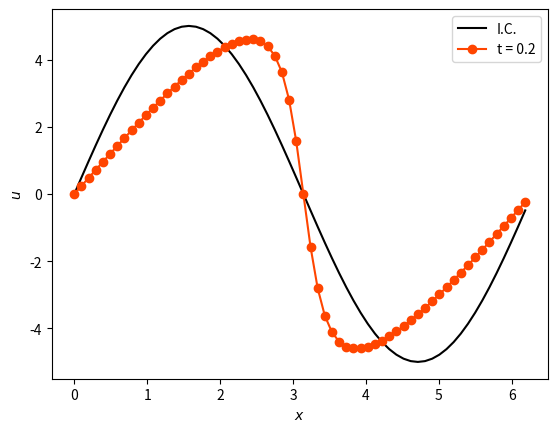

Here is the Python script that generated this plot:
import numpy as np
import matplotlib.pyplot as plt
import time

start = time.time()

N = 64
nu = 0.4
x = np.linspace(0, 2*np.pi, N+1)[:-1]
u0 = 5*np.sin(x) # initial condition
y0 = np.fft.fft(u0)/N
k = np.arange(-N/2, N/2)
k = np.fft.fftshift(k)

def fun(t, y):
    df = -nu*(k[i]**2)*y[i]
    ad = 0.0
    for m in range(N):
        for n in range(N):
            if k[m]+k[n] == k[i]:
                ad = ad + 1j*k[m]*y[m]*y[n]
    return -ad + df

dt = 0.004
t = 0.0
y = y0
yn = np.zeros_like(x, dtype='complex')

# Runge-Kutta IV time integrator
while t < 0.2:
    for i in range(N):
        k1 = dt*fun(t, y)
        k2 = dt*fun(t+dt/2, y+k1/2)
        k3 = dt*fun(t+dt/2, y+k2/2)
        k4 = dt*fun(t+dt, y+k3)
        yn[i] = y[i] + k1/6 + k2/3 + k3/3 + k4/6
    y = yn
    t = t + dt

end = time.time()
ye = np.fft.ifft(y)*N
plt.plot(x, u0, 'k-', label='I.C.')
plt.plot(x, np.real(ye), 'o-', color='orangered', label='t = {:.1f}'.format(t))
plt.legend()
plt.xlabel('$x$')
plt.ylabel('$u$')
plt.show()
print(end-start)
